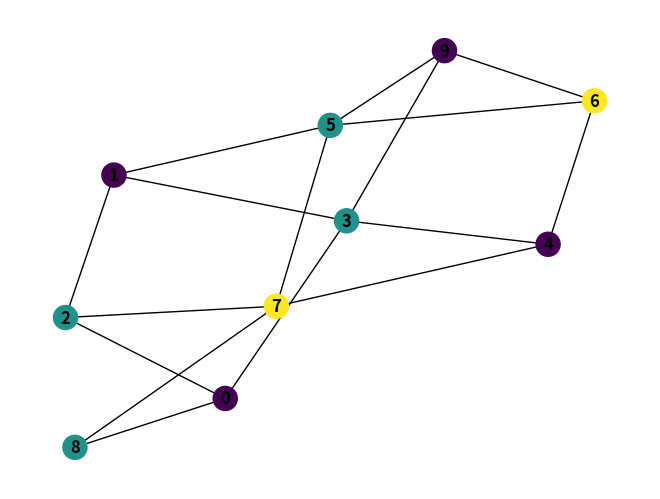

Python code for this plot:
import random
import itertools
import matplotlib.pyplot as plt
import networkx as nx


class Node:
    def __init__(self, id=0, adjacent_nodes=None, position=(0, 0), color=None):
        if adjacent_nodes is None:
            adjacent_nodes = []
        self.id = id
        self.adjacent_nodes = adjacent_nodes
        self.adjacent_colors = {adjacent_node.color for adjacent_node in adjacent_nodes}
        self.color = color
        self.level = len(adjacent_nodes)
        self.position = position
        self.has_edge = False

    def decrease_adjacent_levels(self):
        for node in self.adjacent_nodes:
            node.level -= 1


# check if 2 adjacent nodes has the same color
def is_valid_coloring(graph, coloring):
    for u, v in graph.edges():
        if coloring[u] == coloring[v]:
            return False
    return True


def greedy_coloring(graph):
    coloring = {}
    for node in graph.nodes():
        # get the colors of adjacent nodes
        adjacent_colors = {coloring.get(neighbor) for neighbor in graph.neighbors(node)}
        # find a color (from color 0, then color 1,...) that is not in adjacent_colors
        coloring[node] = next(color for color in itertools.count() if color not in adjacent_colors)
    return coloring


# number of nodes
n_nodes = 10

# create a graph with nodes
G = nx.Graph()
G.add_nodes_from(range(n_nodes))

# draw edges between nodes
for i in range(n_nodes):
    # đảm bảo không xét cạnh ngược lại và đỉnh ko tự nối chính nó
    for j in range(i + 1, n_nodes):
        if random.random() < 0.4:
            G.add_edge(i, j)

coloring_result = greedy_coloring(G)

print("Coloring: ", coloring_result)
print("Valid:", is_valid_coloring(G, coloring_result))
print("K:", len(set(coloring_result.values())))
print(len(G.nodes) == len(coloring_result))

# vẽ đồ thị lên màn hình
color_map = [coloring_result[node] for node in G.nodes]
print("Color map:", color_map)
nx.draw(G, node_color=color_map, with_labels=True, font_weight="bold")
plt.show()
